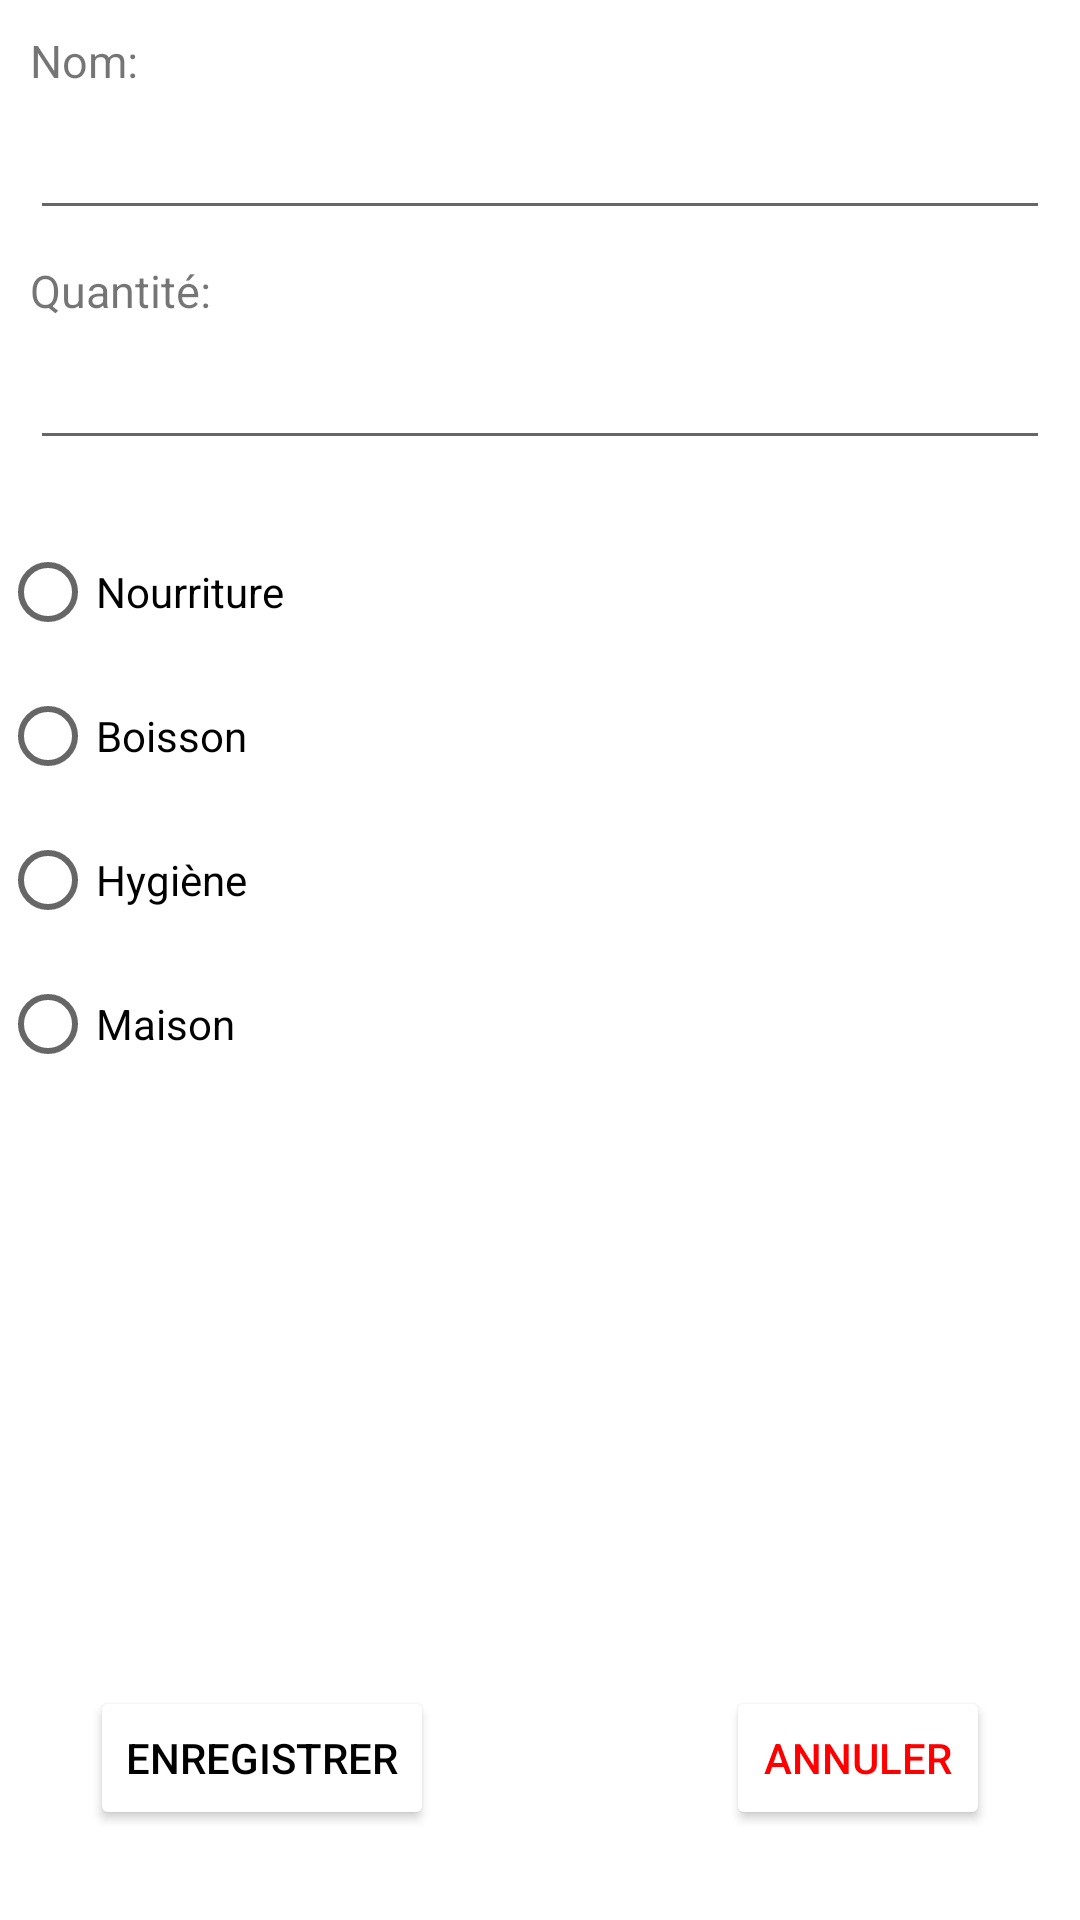

Produce the Android XML layout that renders to this screen, including the resource entries it uses.
<!-- AndroidManifest.xml: application theme Theme.TECHNIFUTUREVANDEXO1 -->
<!-- res/layout/fragment_add.xml -->
<?xml version="1.0" encoding="utf-8"?>
<androidx.constraintlayout.widget.ConstraintLayout xmlns:android="http://schemas.android.com/apk/res/android"
    xmlns:tools="http://schemas.android.com/tools"
    android:layout_width="match_parent"
    android:layout_height="match_parent"
    xmlns:app="http://schemas.android.com/apk/res-auto"
    tools:context=".addFragment"
    android:background="@color/white">

    <TextView
        android:id="@+id/nameTextView"
        android:layout_width="match_parent"
        android:layout_height="wrap_content"
        android:text="Nom: "
        android:textSize="15sp"
        app:layout_constraintTop_toTopOf="parent"
        android:layout_marginHorizontal="10dp"
        android:layout_marginTop="10dp"
        />

    <EditText
        android:id="@+id/nameEditText"
        android:layout_width="match_parent"
        android:layout_height="wrap_content"
        android:ems="10"
        android:layout_marginHorizontal="10dp"
        android:layout_marginTop="5dp"
        app:layout_constraintTop_toBottomOf="@id/nameTextView"

         />

    <TextView
        android:id="@+id/quantityTextView"
        android:layout_width="match_parent"
        android:layout_height="wrap_content"
        android:text="Quantité: "
        android:textSize="15sp"
        app:layout_constraintTop_toBottomOf="@id/nameEditText"
        android:layout_marginHorizontal="10dp"
        android:layout_marginTop="10dp"
        />

    <EditText
        android:id="@+id/quantityEditText"
        android:layout_width="match_parent"
        android:layout_height="wrap_content"
        android:ems="10"
        android:layout_marginHorizontal="10dp"
        android:layout_marginTop="5dp"
        app:layout_constraintTop_toBottomOf="@id/quantityTextView"

        />

    <RadioGroup
        android:layout_width="match_parent"
        android:layout_height="300dp"
        app:layout_constraintTop_toBottomOf="@id/quantityEditText"
        android:layout_marginTop="20dp"
        android:orientation="vertical"
        >

        <RadioButton
            android:id="@+id/foodRadioButton"
            android:layout_width="match_parent"
            android:layout_height="wrap_content"
            android:text="Nourriture" />

        <RadioButton
            android:id="@+id/drinkRadioButton"
            android:layout_width="match_parent"
            android:layout_height="wrap_content"
            android:text="Boisson" />

        <RadioButton
            android:id="@+id/hygieneRadioButton"
            android:layout_width="match_parent"
            android:layout_height="wrap_content"
            android:text="Hygiène" />

        <RadioButton
            android:id="@+id/homeRadioButton"
            android:layout_width="match_parent"
            android:layout_height="wrap_content"
            android:text="Maison" />
    </RadioGroup>

    <Button
        android:id="@+id/loadButton"
        android:layout_width="wrap_content"
        android:layout_height="wrap_content"
        android:text="Enregistrer"
        android:textColor="@color/black"
        android:backgroundTint="@color/white"
        app:layout_constraintBottom_toBottomOf="parent"
        app:layout_constraintStart_toStartOf="parent"
        android:layout_margin="30dp"/>

    <Button
        android:id="@+id/cancelButton"
        android:layout_width="wrap_content"
        android:layout_height="wrap_content"
        android:backgroundTint="@color/white"
        android:text="Annuler"

        android:textColor="@color/red"
        app:layout_constraintEnd_toEndOf="parent"
        app:layout_constraintBottom_toBottomOf="parent"
        android:layout_margin="30dp"/>


</androidx.constraintlayout.widget.ConstraintLayout>
<!-- resources referenced by this layout -->
<resources>
  <color name="black">#FF000000</color>
  <color name="red">#ff0000</color>
  <color name="white">#FFFFFFFF</color>
  <style name="Theme.TECHNIFUTUREVANDEXO1" parent="Theme.MaterialComponents.DayNight.DarkActionBar">
          <item name="windowActionBar">false</item>
          <item name="windowNoTitle">true</item>
          
          <item name="colorPrimary">@color/purple_500</item>
          <item name="colorPrimaryVariant">@color/purple_700</item>
          <item name="colorOnPrimary">@color/white</item>
          
          <item name="colorSecondary">@color/teal_200</item>
          <item name="colorSecondaryVariant">@color/teal_700</item>
          <item name="colorOnSecondary">@color/black</item>
          
          <item name="android:statusBarColor" tools:targetApi="l">?attr/colorPrimaryVariant</item>
          
      </style>
  <color name="purple_500">#FF6200EE</color>
  <color name="purple_700">#FF3700B3</color>
  <color name="teal_200">#FF03DAC5</color>
  <color name="teal_700">#FF018786</color>
</resources>
